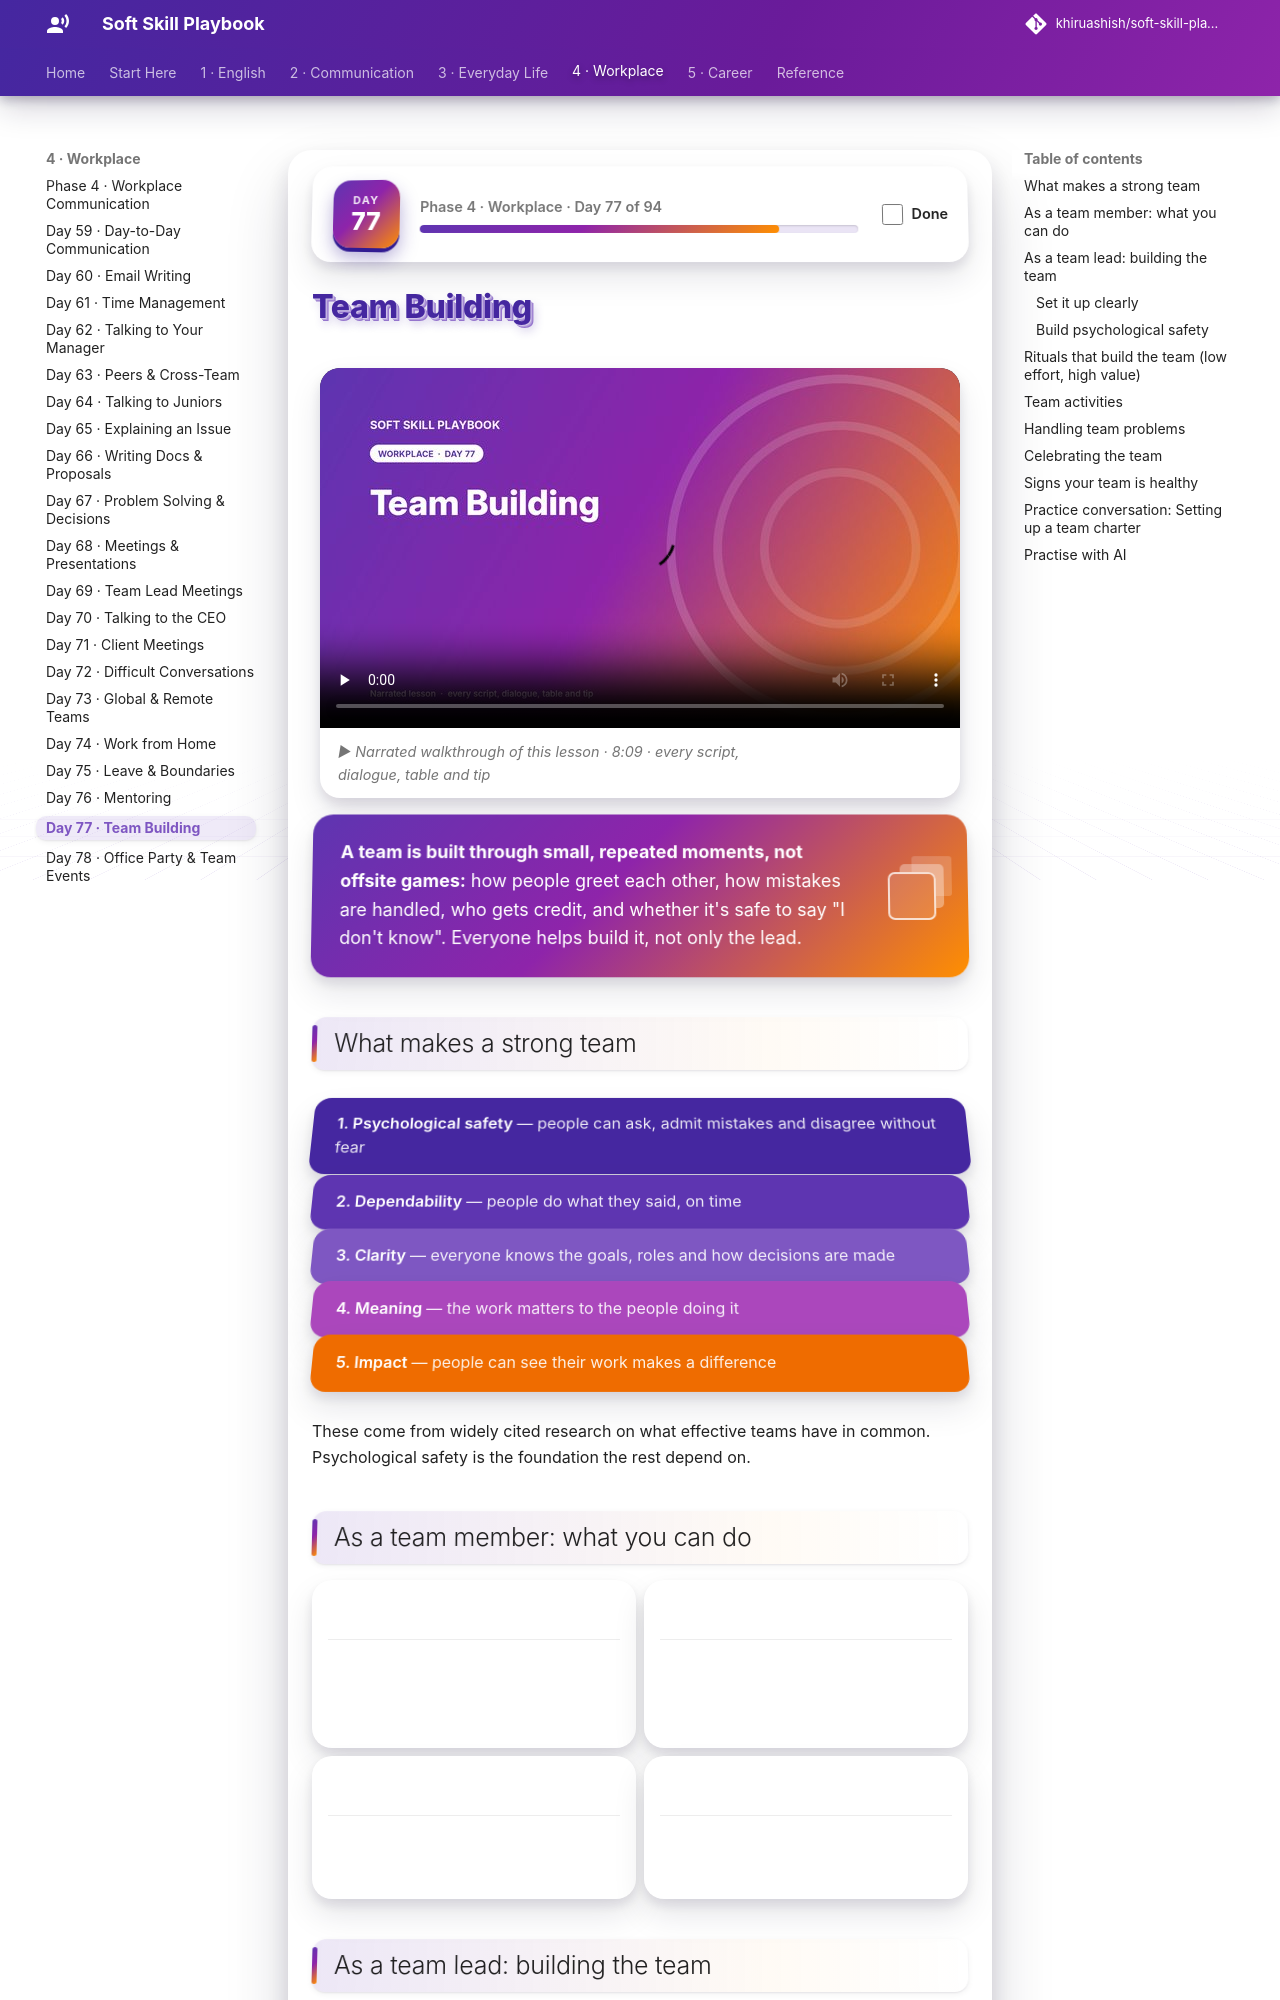

repository: khiruashish/soft-skill-playbook · page: workplace/team-building/index.html · generator: mkdocs

# Team Building

<div class="ssp-banner" markdown>
**A team is built through small, repeated moments, not offsite games:** how people greet each other,
how mistakes are handled, who gets credit, and whether it's safe to say "I don't know". Everyone helps
build it, not only the lead.
</div>

## What makes a strong team

<div class="ssp-stack">
<div>1. Psychological safety <span>— people can ask, admit mistakes and disagree without fear</span></div>
<div>2. Dependability <span>— people do what they said, on time</span></div>
<div>3. Clarity <span>— everyone knows the goals, roles and how decisions are made</span></div>
<div>4. Meaning <span>— the work matters to the people doing it</span></div>
<div>5. Impact <span>— people can see their work makes a difference</span></div>
</div>

These come from widely cited research on what effective teams have in common. Psychological safety is
the foundation the rest depend on.

## As a team member: what you can do

<div class="grid cards" markdown>

-   :material-hand-heart:{ .lg .middle } __Help first__

    ---

    Review PRs quickly, answer questions in channels, pair with someone who's stuck.

-   :material-account-voice:{ .lg .middle } __Admit mistakes__

    ---

    "That bug was mine. Here's the fix." When one person does this, others feel safe to do it too.

-   :material-star-circle:{ .lg .middle } __Give credit__

    ---

    Thank people by name, publicly, for specific work.

-   :material-account-plus:{ .lg .middle } __Include people__

    ---

    Invite the new joiner to lunch. Ask the quiet person for their view.

</div>

## As a team lead: building the team
